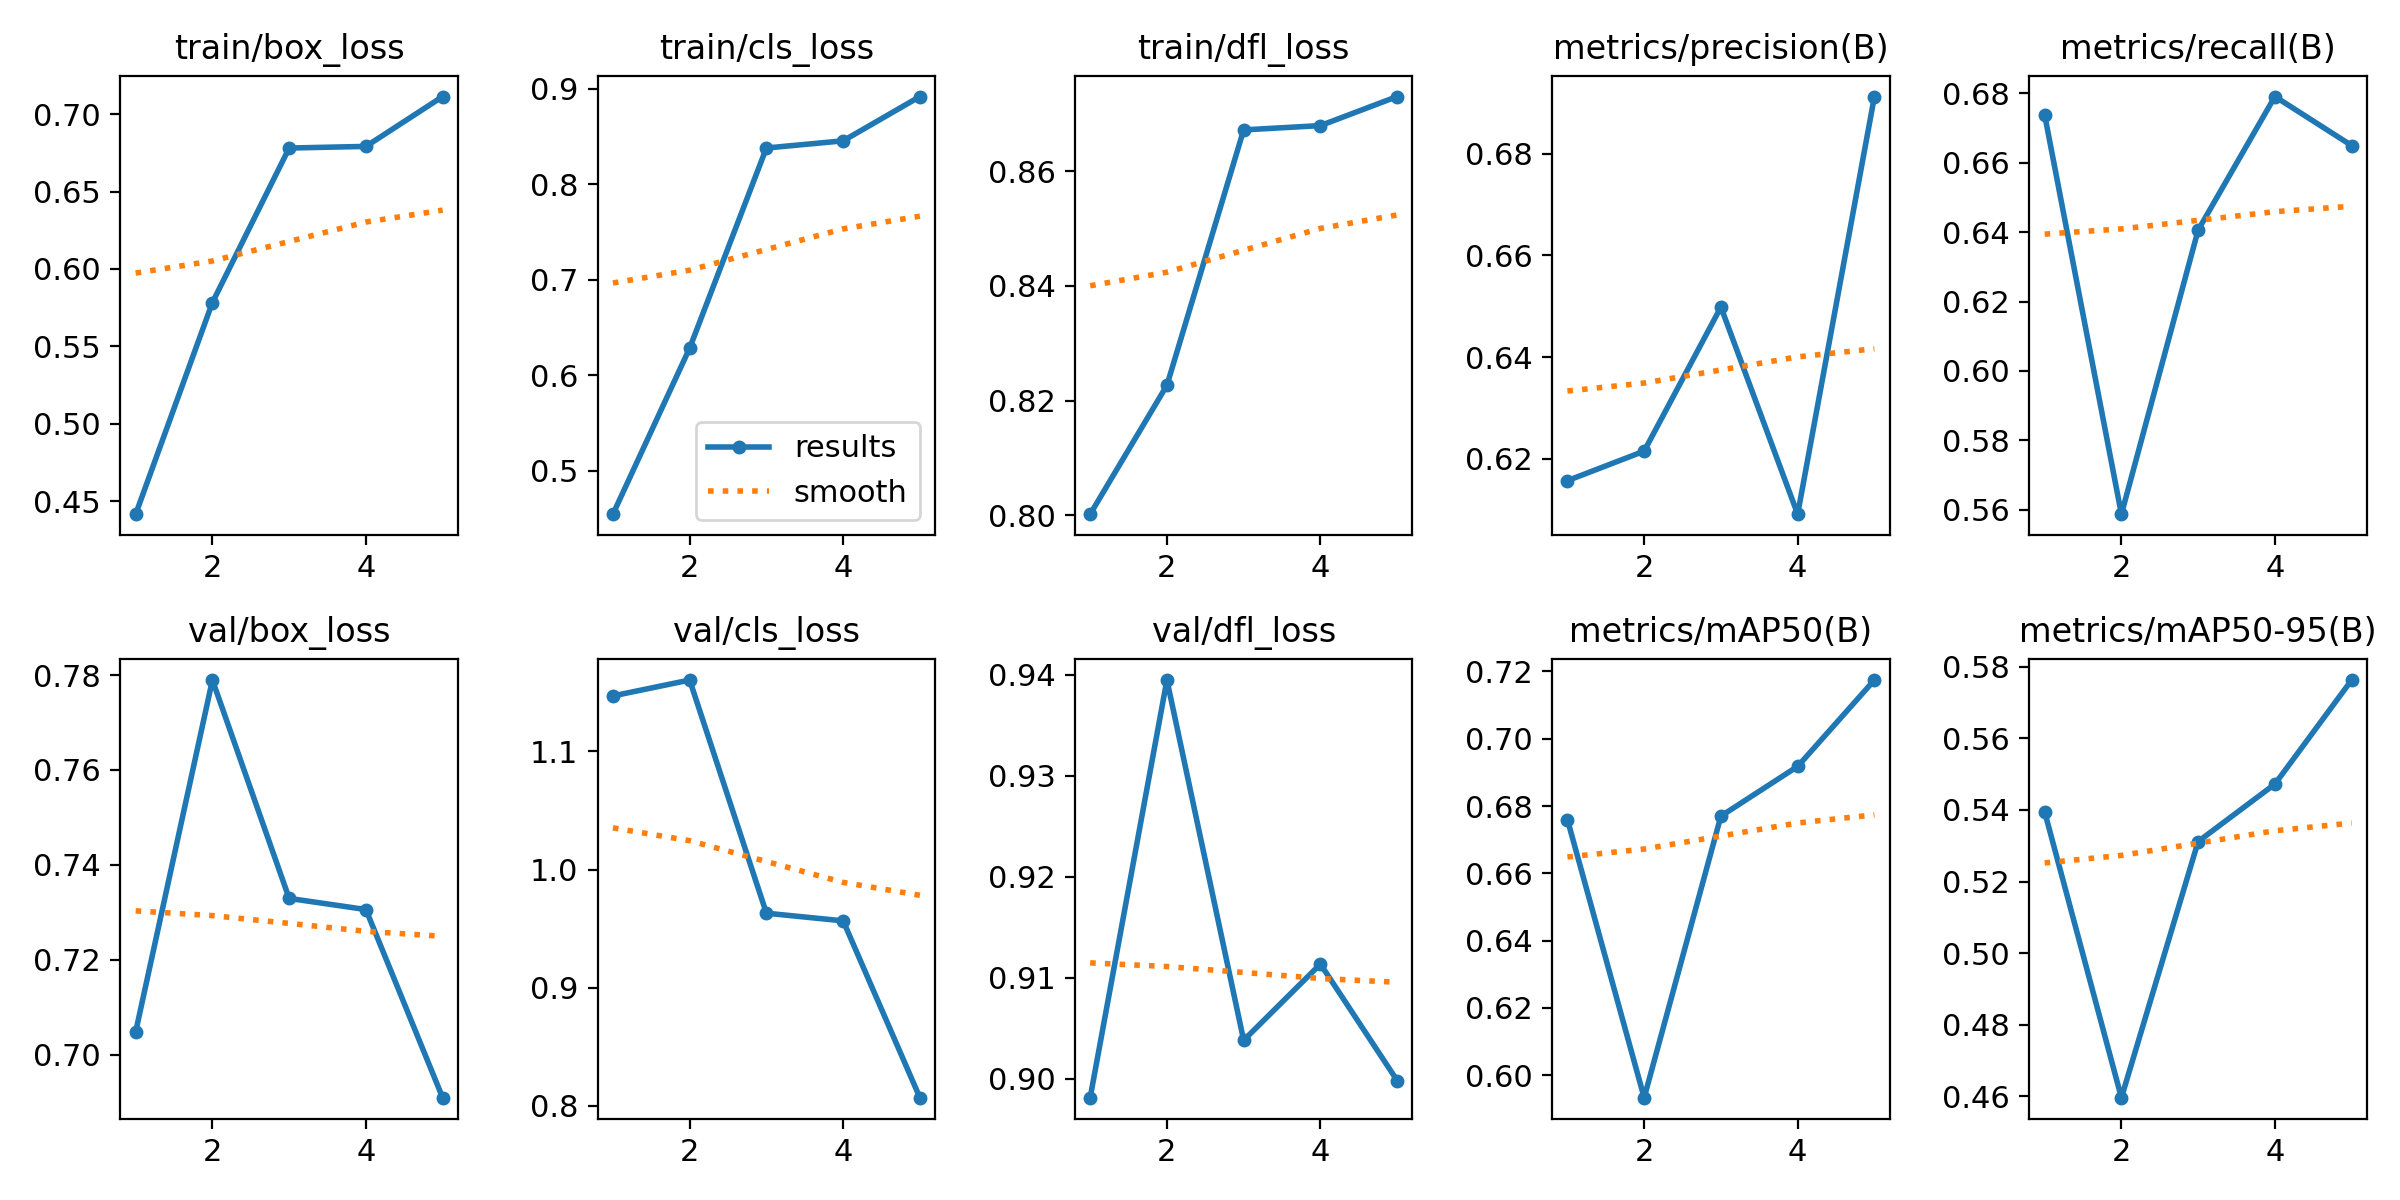

The table this chart was drawn from, first rows:
epoch, time, train/box_loss, train/cls_loss, train/dfl_loss, metrics/precision(B), metrics/recall(B), metrics/mAP50(B), metrics/mAP50-95(B), val/box_loss, val/cls_loss, val/dfl_loss, lr/pg0, lr/pg1, lr/pg2
1, 34.59, 0.4416, 0.4547, 0.8002, 0.6157, 0.6738, 0.676, 0.5395, 0.7048, 1.147, 0.8981, 0.0005536, 0.0005536, 0.0005536
2, 68.59, 0.5783, 0.6285, 0.8227, 0.6215, 0.5587, 0.5933, 0.4596, 0.7789, 1.16, 0.9395, 0.0008897, 0.0008897, 0.0008897
3, 102.6, 0.6781, 0.8378, 0.8672, 0.6499, 0.6406, 0.677, 0.5312, 0.7329, 0.9631, 0.9038, 0.001006, 0.001006, 0.001006
4, 137, 0.6791, 0.8453, 0.8679, 0.6091, 0.6791, 0.6918, 0.5472, 0.7306, 0.9566, 0.9113, 0.0006768, 0.0006768, 0.0006768
5, 170.9, 0.7113, 0.8916, 0.873, 0.6913, 0.665, 0.7175, 0.5763, 0.6909, 0.807, 0.8998, 0.0003467, 0.0003467, 0.0003467
